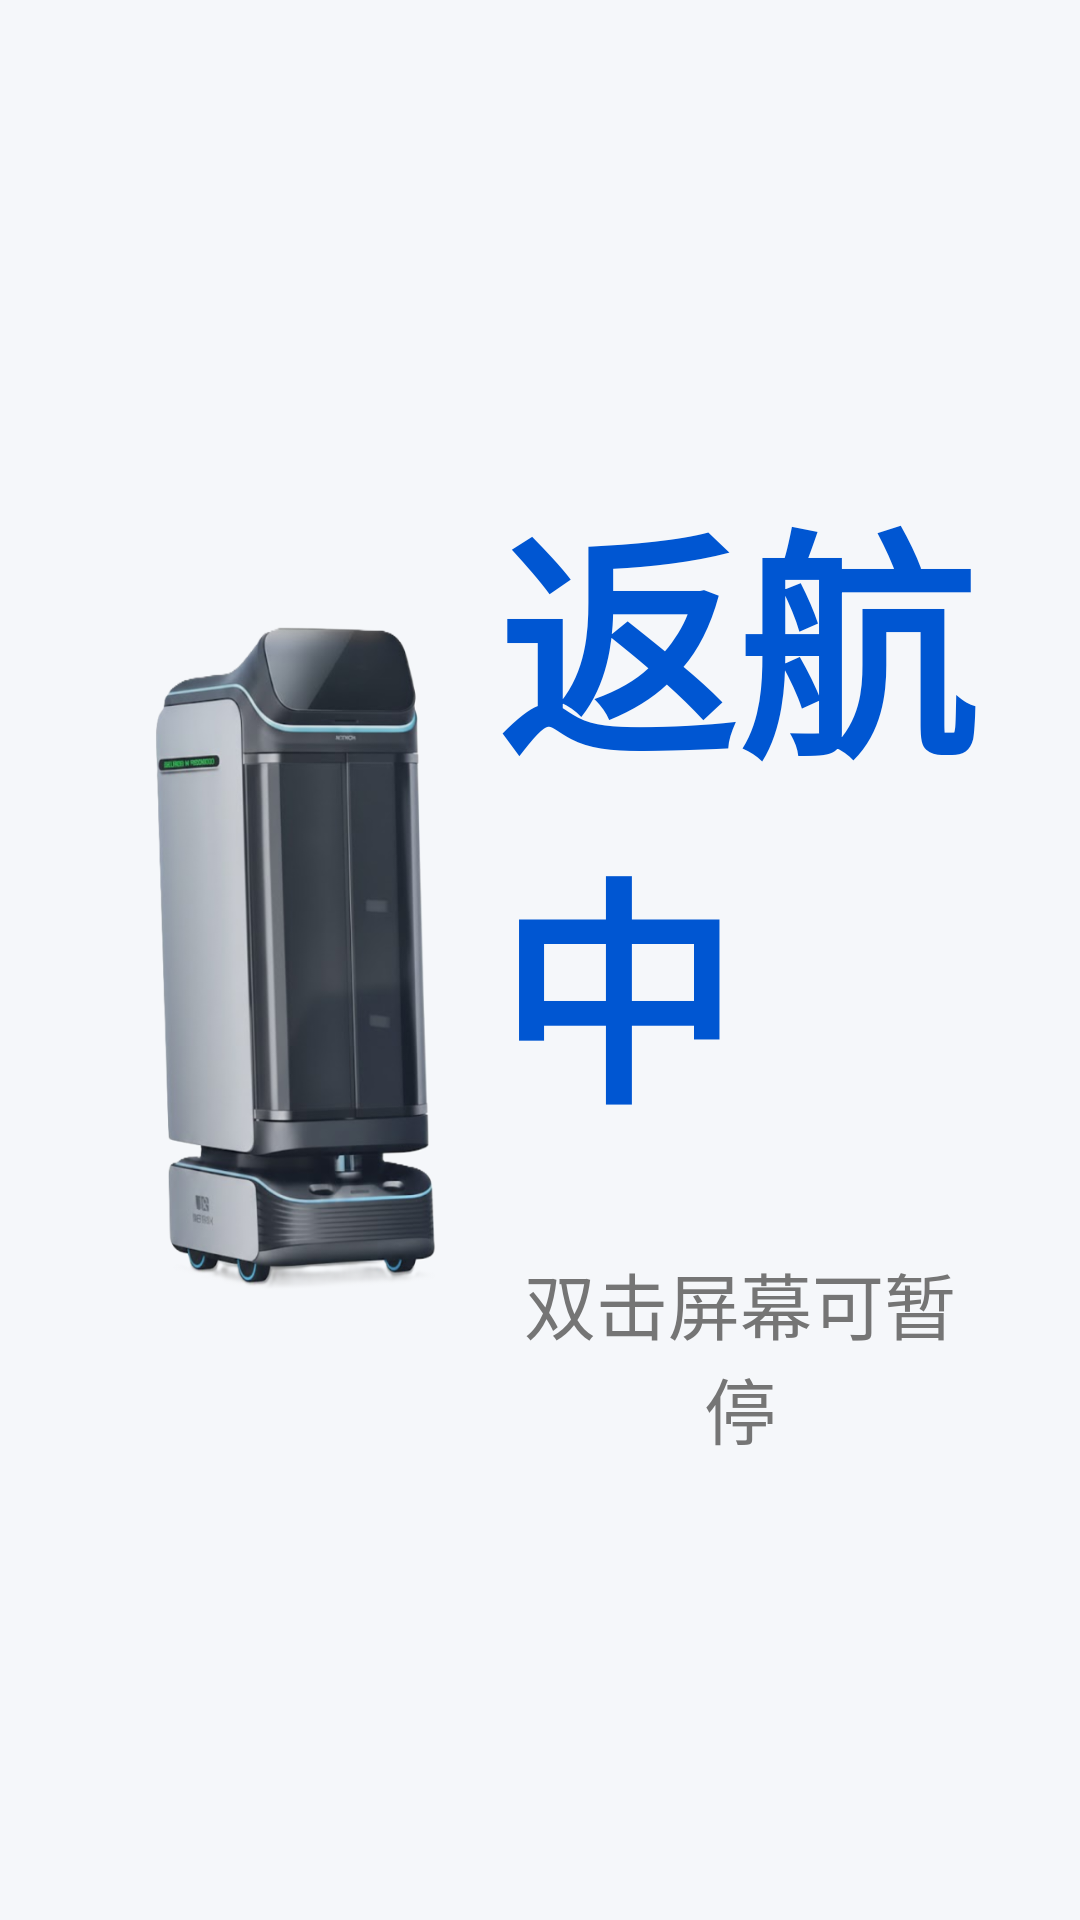

Here is an Android app screen rendered from its layout file. Give the layout XML and the strings, colors and styles it references.
<!-- AndroidManifest.xml: application theme Theme.WeigaoRobotControl -->
<!-- res/layout/activity_return.xml -->
<?xml version="1.0" encoding="utf-8"?>
<androidx.constraintlayout.widget.ConstraintLayout xmlns:android="http://schemas.android.com/apk/res/android"
    xmlns:app="http://schemas.android.com/apk/res-auto"
    xmlns:tools="http://schemas.android.com/tools"
    android:id="@+id/root_layout"
    android:layout_width="match_parent"
    android:layout_height="match_parent"
    android:background="@color/medical_background"
    android:padding="32dp">

    
    <ImageView
        android:id="@+id/iv_robot"
        android:layout_width="0dp"
        android:layout_height="0dp"
        android:contentDescription="Robot"
        android:scaleType="fitCenter"
        android:src="@drawable/qinglang"
        app:layout_constraintBottom_toTopOf="@+id/control_area"
        app:layout_constraintEnd_toStartOf="@+id/guideline_vertical_center"
        app:layout_constraintStart_toStartOf="parent"
        app:layout_constraintTop_toTopOf="parent"
        app:layout_constraintWidth_percent="0.40" />

    
    <androidx.constraintlayout.widget.Guideline
        android:id="@+id/guideline_vertical_center"
        android:layout_width="wrap_content"
        android:layout_height="wrap_content"
        android:orientation="vertical"
        app:layout_constraintGuide_percent="0.45" />

    
    <LinearLayout
        android:id="@+id/status_layout"
        android:layout_width="0dp"
        android:layout_height="wrap_content"
        android:gravity="center"
        android:orientation="vertical"
        app:layout_constraintBottom_toTopOf="@+id/control_area"
        app:layout_constraintEnd_toEndOf="parent"
        app:layout_constraintStart_toEndOf="@+id/guideline_vertical_center"
        app:layout_constraintTop_toTopOf="parent">

        <TextView
            android:id="@+id/tv_status"
            android:layout_width="wrap_content"
            android:layout_height="wrap_content"
            android:text="返航中"
            android:textColor="@color/medical_primary"
            android:textSize="80sp"
            android:textStyle="bold" />

        <TextView
            android:id="@+id/tv_hint"
            android:layout_width="wrap_content"
            android:layout_height="wrap_content"
            android:layout_marginTop="32dp"
            android:gravity="center"
            android:text="双击屏幕可暂停"
            android:textColor="@color/medical_text_secondary"
            android:textSize="24sp" />

        <TextView
            android:id="@+id/tv_countdown"
            android:layout_width="wrap_content"
            android:layout_height="wrap_content"
            android:layout_marginTop="32dp"
            android:gravity="center"
            android:text="30s 后自动继续"
            android:textColor="@color/medical_warning"
            android:textSize="40sp"
            android:textStyle="bold"
            android:visibility="gone" />

    </LinearLayout>

    
    <LinearLayout
        android:id="@+id/control_area"
        android:layout_width="match_parent"
        android:layout_height="wrap_content"
        android:gravity="center"
        android:orientation="horizontal"
        app:layout_constraintBottom_toBottomOf="parent"
        app:layout_constraintEnd_toEndOf="parent"
        app:layout_constraintStart_toStartOf="parent">

        <LinearLayout
            android:id="@+id/ll_controls"
            android:layout_width="wrap_content"
            android:layout_height="wrap_content"
            android:visibility="gone">

            <com.google.android.material.button.MaterialButton
                android:id="@+id/btn_end"
                style="@style/Widget.MaterialComponents.Button.OutlinedButton"
                android:layout_width="200dp"
                android:layout_height="80dp"
                android:layout_marginEnd="48dp"
                android:text="结束返航"
                android:textSize="28sp"
                android:textColor="@color/medical_error"
                app:strokeColor="@color/medical_error"
                app:icon="@drawable/ic_stop_circle"
                app:iconTint="@color/medical_error"
                app:strokeWidth="2dp"/>

            <com.google.android.material.button.MaterialButton
                android:id="@+id/btn_continue"
                android:layout_width="200dp"
                android:layout_height="80dp"
                android:backgroundTint="@color/medical_primary"
                android:text="继续返航"
                android:textSize="28sp"
                app:cornerRadius="40dp"
                app:icon="@drawable/ic_play_circle" />
        </LinearLayout>
    </LinearLayout>

</androidx.constraintlayout.widget.ConstraintLayout>
<!-- resources referenced by this layout -->
<resources>
  <color name="medical_background">#F5F7FA</color>
  <color name="medical_error">#D32F2F</color>
  <color name="medical_primary">#0056D2</color>
  <color name="medical_text_secondary">#757575</color>
  <color name="medical_warning">#FFAB00</color>
  <!-- drawable ic_stop_circle (drawable) -->
  <vector xmlns:android="http://schemas.android.com/apk/res/android"
      android:width="24dp"
      android:height="24dp"
      android:viewportWidth="24"
      android:viewportHeight="24">
      <path
          android:fillColor="#FF000000"
          android:pathData="M12,2C6.48,2 2,6.48 2,12s4.48,10 10,10 10,-4.48 10,-10S17.52,2 12,2zM16,16H8V8h8v8z"/>
  </vector>
  <!-- drawable qinglang: png bitmap (drawable, 201971 bytes) -->
  <style name="Theme.WeigaoRobotControl" parent="Base.Theme.WeigaoRobotControl" />
  <style name="Base.Theme.WeigaoRobotControl" parent="Theme.Material3.DayNight.NoActionBar">
          
          
      </style>
</resources>
